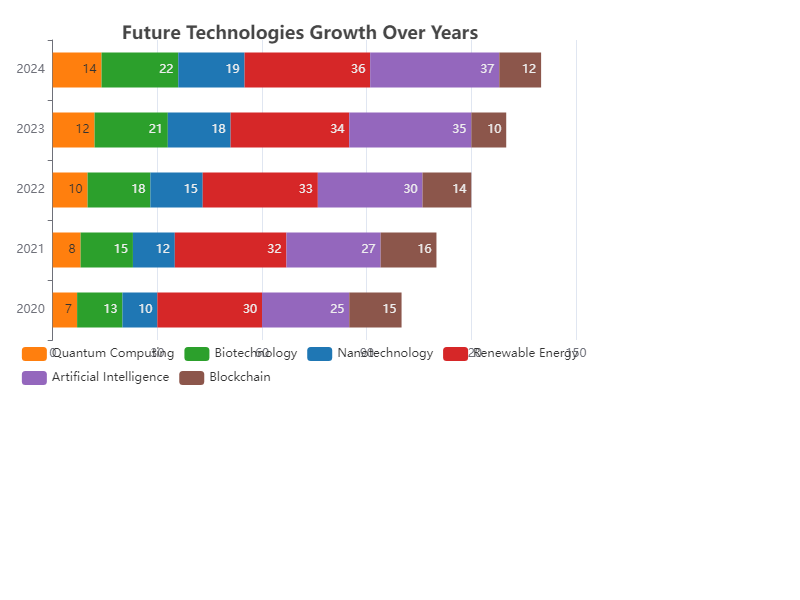

Data behind this chart, as committed beside it:
Year, Quantum Computing, Biotechnology, Nanotechnology, Renewable Energy, Artificial Intelligence, Blockchain
2020, 7, 13, 10, 30, 25, 15
2021, 8, 15, 12, 32, 27, 16
2022, 10, 18, 15, 33, 30, 14
2023, 12, 21, 18, 34, 35, 10
2024, 14, 22, 19, 36, 37, 12
